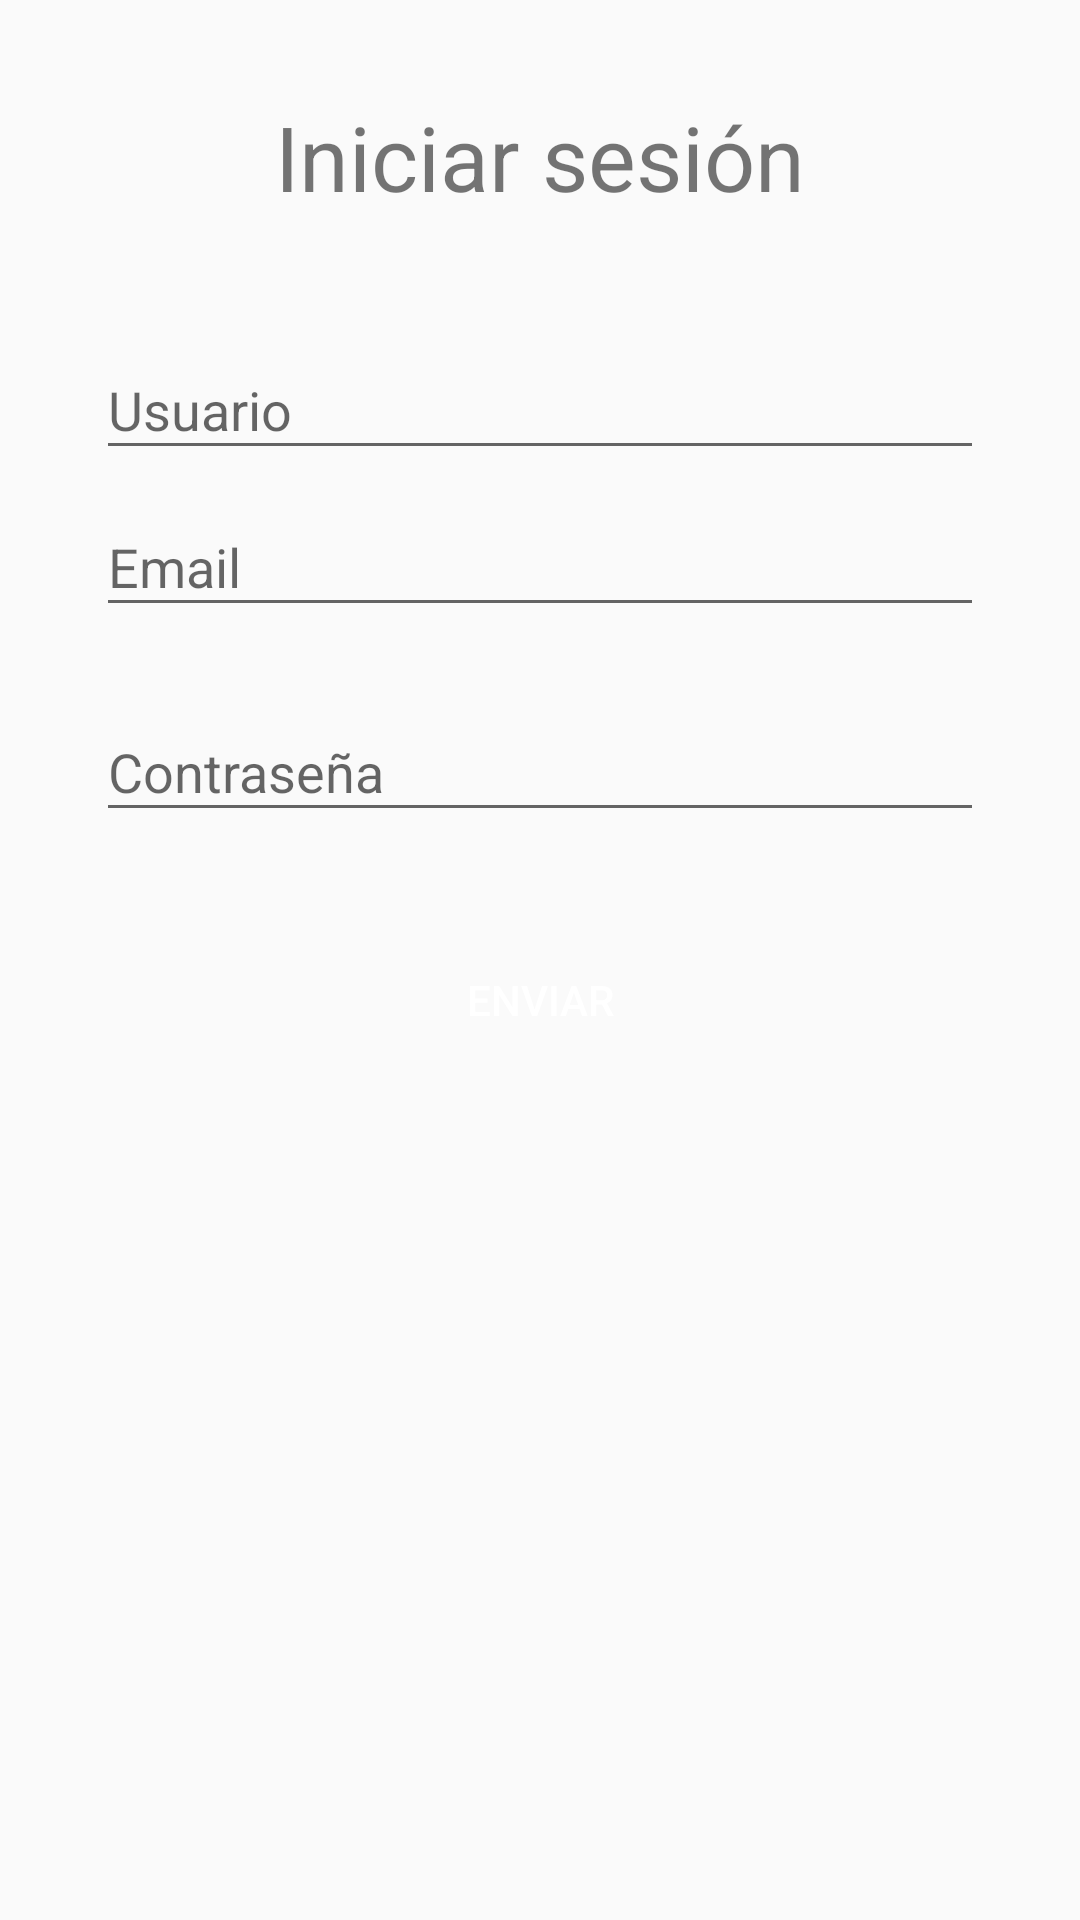

This screen was rendered from an Android layout file. Write that file and the resources it references.
<!-- AndroidManifest.xml: application theme AppTheme -->
<!-- res/layout/activity_formulario.xml -->
<?xml version="1.0" encoding="utf-8"?>
<androidx.constraintlayout.widget.ConstraintLayout xmlns:android="http://schemas.android.com/apk/res/android"
    xmlns:app="http://schemas.android.com/apk/res-auto"
    xmlns:tools="http://schemas.android.com/tools"
    android:layout_width="match_parent"
    android:layout_height="match_parent"
    tools:context=".view.activities.Formulario">

    <TextView
        android:id="@+id/title"
        android:layout_width="wrap_content"
        android:layout_height="wrap_content"
        android:layout_marginTop="32dp"
        android:background="#00EB0909"
        android:backgroundTint="#00CC2121"
        android:text="@string/form_title"
        android:textSize="30sp"
        app:layout_constraintEnd_toEndOf="parent"
        app:layout_constraintStart_toStartOf="parent"
        app:layout_constraintTop_toTopOf="parent" />

    <LinearLayout
        android:id="@+id/form-linLay"
        android:layout_width="0dp"
        android:layout_height="608dp"
        android:layout_marginStart="32dp"
        android:layout_marginTop="32dp"
        android:layout_marginEnd="32dp"
        android:orientation="vertical"
        app:layout_constraintEnd_toEndOf="parent"
        app:layout_constraintStart_toStartOf="parent"
        app:layout_constraintTop_toBottomOf="@+id/title">

        <com.google.android.material.textfield.TextInputLayout
            android:id="@+id/user-txtInput"
            android:layout_width="match_parent"
            android:layout_height="wrap_content"
            android:layout_marginBottom="@dimen/fab_margin">

            <com.google.android.material.textfield.TextInputEditText
                android:id="@+id/user-txtInputTxt"
                android:layout_width="match_parent"
                android:layout_height="wrap_content"
                android:hint="@string/form_username_hint" />
        </com.google.android.material.textfield.TextInputLayout>

        <com.google.android.material.textfield.TextInputLayout
            android:id="@+id/email-txtInput"
            android:layout_width="match_parent"
            android:layout_height="wrap_content">

            <com.google.android.material.textfield.TextInputEditText
                android:id="@+id/email-txtInputTxt"
                android:layout_width="match_parent"
                android:layout_height="wrap_content"
                android:layout_marginBottom="16dp"
                android:hint="@string/form_email_hint"
                android:inputType="textEmailAddress" />
        </com.google.android.material.textfield.TextInputLayout>

        <com.google.android.material.textfield.TextInputLayout
            android:id="@+id/password-txtInput"
            android:layout_width="match_parent"
            android:layout_height="wrap_content">

            <com.google.android.material.textfield.TextInputEditText
                android:id="@+id/password-txtInputTxt"
                android:layout_width="match_parent"
                android:layout_height="wrap_content"
                android:layout_marginBottom="16dp"
                android:hint="@string/form_password_hint"
                android:inputType="textPassword"
                android:singleLine="false" />

        </com.google.android.material.textfield.TextInputLayout>

        <Button
            android:id="@+id/sendBtn"
            android:layout_width="match_parent"
            android:layout_height="wrap_content"
            android:layout_marginTop="16dp"
            android:background="@drawable/rounded_button"
            android:onClick="onSendClicked"
            android:text="@string/form_send_text"
            android:textColor="#FFFFFF" />

    </LinearLayout>

</androidx.constraintlayout.widget.ConstraintLayout>
<!-- resources referenced by this layout -->
<resources>
  <string name="form_email_hint">Email</string>
  <string name="form_password_hint">Contraseña</string>
  <string name="form_send_text">Enviar</string>
  <string name="form_title">Iniciar sesión</string>
  <string name="form_username_hint">Usuario</string>
  <style name="AppTheme" parent="Theme.AppCompat.Light.DarkActionBar">
          
          <item name="colorPrimary">@color/colorPrimary</item>
          <item name="colorPrimaryDark">@color/colorPrimaryDark</item>
          <item name="colorAccent">@color/colorAccent</item>
          
          <item name="android:windowActivityTransitions">true</item>
      </style>
  <!-- not gathered from this repository: default colours our renderer supplied (Android Studio template values) -->
  <color name="colorPrimary">#FF6200EE</color>
  <color name="colorPrimaryDark">#FF3700B3</color>
  <color name="colorAccent">#FF03DAC5</color>
</resources>
